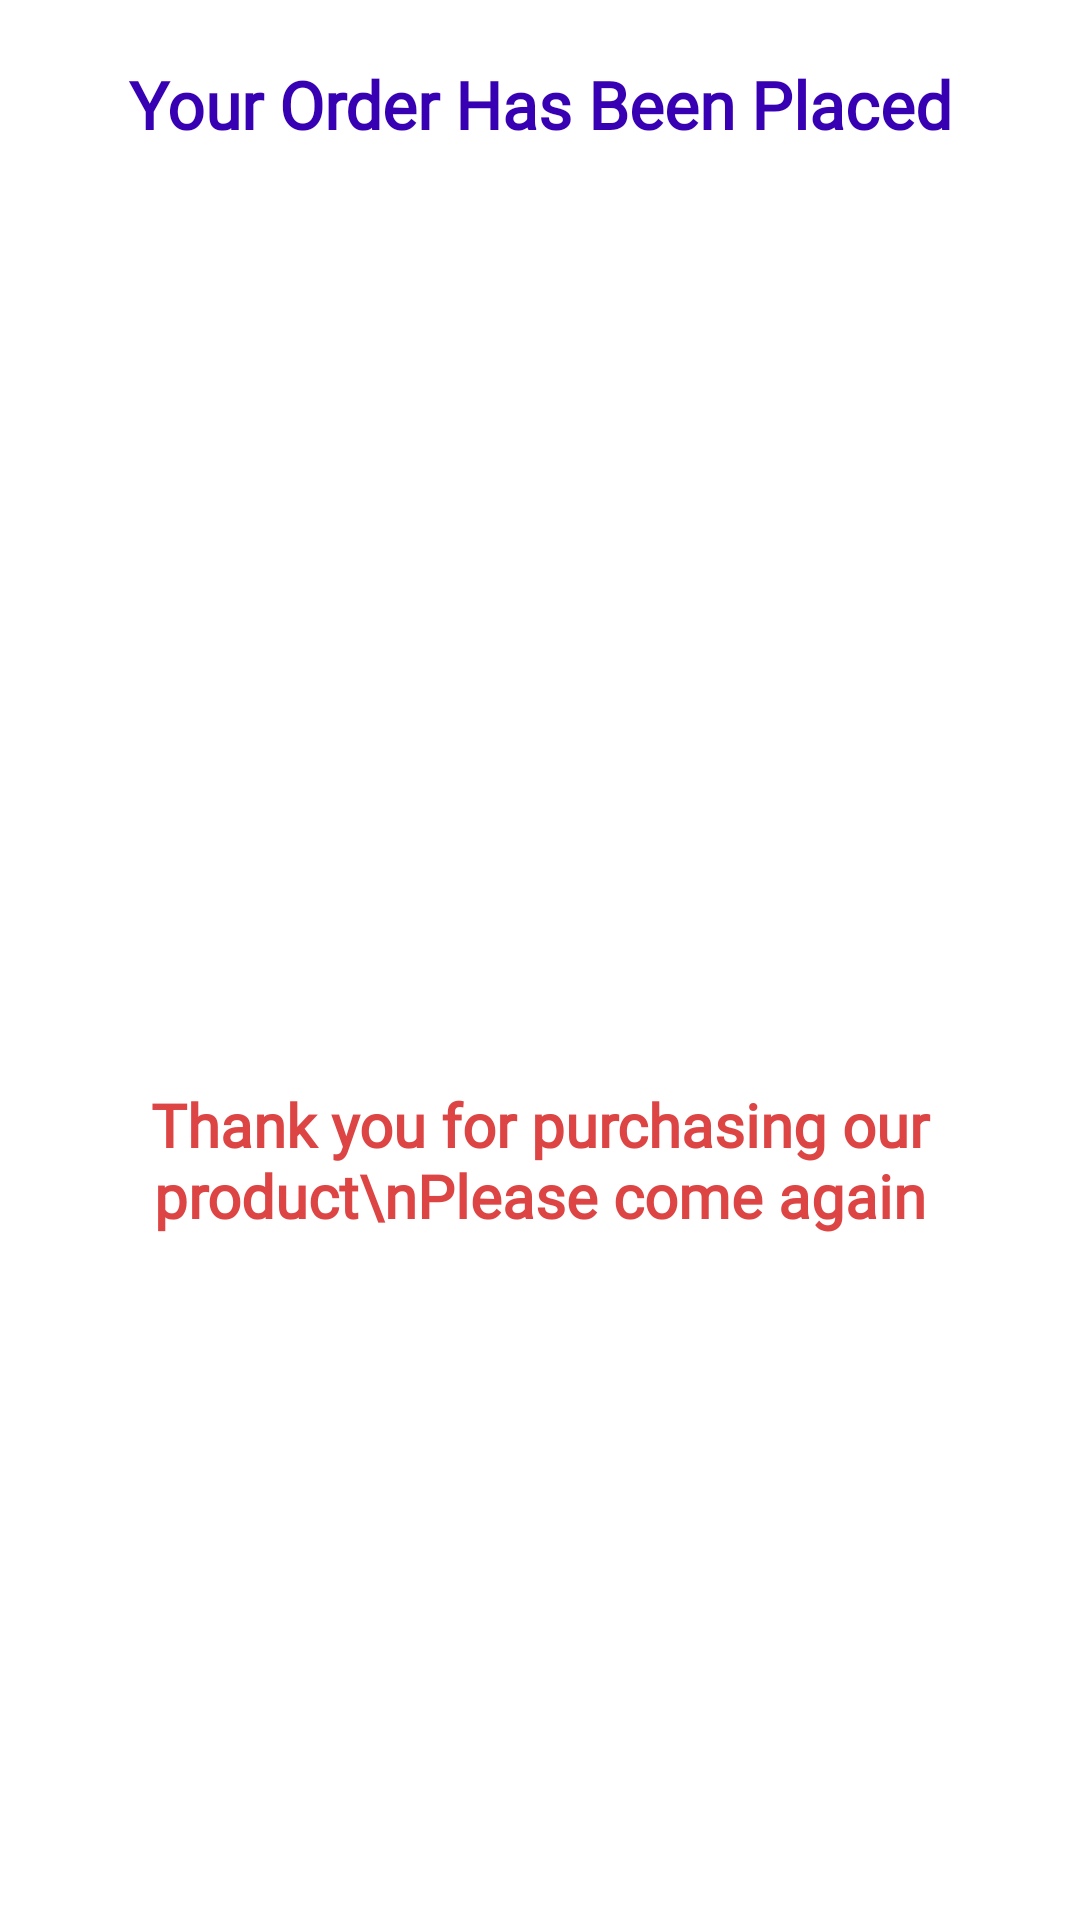

Android layout source for this screen:
<!-- AndroidManifest.xml: application theme Theme.Grocery -->
<!-- res/layout/activity_placed_order.xml -->
<?xml version="1.0" encoding="utf-8"?>
<androidx.constraintlayout.widget.ConstraintLayout
    xmlns:android="http://schemas.android.com/apk/res/android"
    xmlns:app="http://schemas.android.com/apk/res-auto"
    xmlns:tools="http://schemas.android.com/tools"
    android:id="@+id/main"
    android:layout_width="match_parent"
    android:layout_height="match_parent"
    tools:context=".PlacedOrderActivity">

    <TextView
        android:id="@+id/tvOrderPlaced"
        android:layout_width="match_parent"
        android:layout_height="wrap_content"
        android:layout_marginTop="20dp"
        android:fontFamily="@font/aclonica"
        android:text="Your Order Has Been Placed"
        android:textAlignment="center"
        android:textColor="@color/purple_700"
        android:textSize="22sp"
        android:textStyle="bold"
        app:layout_constraintTop_toTopOf="parent"
        app:layout_constraintStart_toStartOf="parent"
        app:layout_constraintEnd_toEndOf="parent" />

    <ImageView
        android:id="@+id/imageView3"
        android:layout_width="match_parent"
        android:layout_height="300dp"
        android:src="@drawable/placedorder"
        android:contentDescription="Order Placed"
        app:layout_constraintTop_toBottomOf="@id/tvOrderPlaced"
        app:layout_constraintStart_toStartOf="parent"
        app:layout_constraintEnd_toEndOf="parent" />

    <TextView
        android:id="@+id/tvThankYou"
        android:layout_width="match_parent"
        android:layout_height="wrap_content"
        android:layout_marginTop="12dp"
        android:fontFamily="@font/alice"
        android:text="Thank you for purchasing our product\nPlease come again"
        android:textAlignment="center"
        android:textColor="#DD4545"
        android:textSize="20sp"
        android:textStyle="bold"
        app:layout_constraintTop_toBottomOf="@id/imageView3"
        app:layout_constraintStart_toStartOf="parent"
        app:layout_constraintEnd_toEndOf="parent" />

</androidx.constraintlayout.widget.ConstraintLayout>
<!-- resources referenced by this layout -->
<resources>
  <style name="Theme.Grocery" parent="Theme.MaterialComponents.DayNight.NoActionBar">
          
          <item name="colorPrimary">@color/purple_500</item>
          <item name="colorPrimaryVariant">@color/purple_700</item>
          <item name="colorOnPrimary">@color/white</item>
          
          <item name="colorSecondary">@color/teal_200</item>
          <item name="colorSecondaryVariant">@color/teal_700</item>
          <item name="colorOnSecondary">@color/black</item>
          
          <item name="android:statusBarColor">?attr/colorPrimaryVariant</item>
          
      </style>
  <!-- not gathered from this repository: default colours our renderer supplied (Android Studio template values) -->
  <color name="purple_500">#FF6200EE</color>
  <color name="purple_700">#FF3700B3</color>
  <color name="teal_200">#FF03DAC5</color>
  <color name="teal_700">#FF018786</color>
  <color name="black">#FF000000</color>
  <color name="white">#FFFFFFFF</color>
</resources>
